Run: headless pygame with SDL's dummy video driver; simulated clock (each Clock.tick advances the game by its frame time, no real sleeping); random seed 0; keys injected as events and as key.get_pressed() state; mouse plan: one left click at the window centre at the start of phase 2, then a move to the lower-right quarter at the start of phase 3.
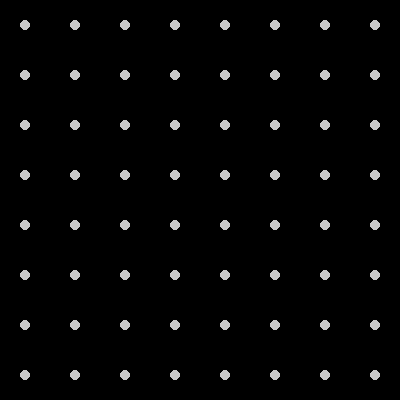
Frame 1 of 4 · flips 1–60 · no input
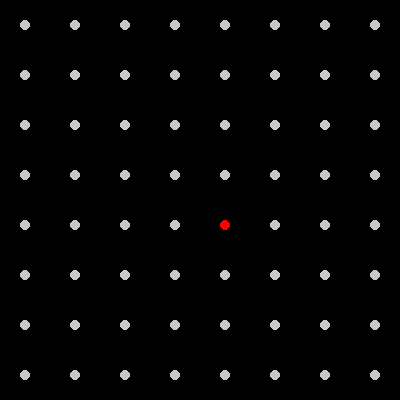
Frame 2 of 4 · flips 61–180 · clicked the window centre · tapped SPACE, RETURN · held RIGHT (→), D
Frame 3 of 4 · flips 181–300 · moved the mouse to the lower-right quarter · held DOWN (↓), S · screen unchanged from frame 2, image omitted
Frame 4 of 4 · flips 301–420 · held LEFT (←), A, UP (↑), W · screen unchanged from frame 3, image omitted

The pygame program that drew these frames:

import pygame
import sys

pygame.init()

BLACK = (0, 0, 0)
WHITE = (200, 200, 200)
RED = (255, 0, 0)
WINDOW_HEIGHT = 400
WINDOW_WIDTH = 400


""" 
    TODO: Only let polygon be drawn if it is closed and more than 3 dots are selected
    TODO: Fix bug where bottom and left dots on the front of the polygon are not as inside as they should be
    TODO: Class for vertices
    TODO: Rest of the game
"""


def main():
    selected = []

    global screen, clock
    can_select = True
    screen = pygame.display.set_mode((WINDOW_WIDTH, WINDOW_HEIGHT))
    clock = pygame.time.Clock()
    screen.fill(BLACK)

    drawGrid()
    while True:
        for event in pygame.event.get():
            if event.type == pygame.QUIT:
                pygame.quit()
                sys.exit()

            # Check if left mouse button is pressed
            if event.type == pygame.MOUSEBUTTONDOWN and event.button == 1 and can_select:
                pos = pygame.mouse.get_pos()
                # Check if mouse is inside a rectangle
                for dot in dots:

                    if dot.collidepoint(pos):

                        if dot not in selected:
                            selected.append(dot)
                            dot.color = RED
                            pygame.draw.circle(
                                screen, dot.color, dot.center, 5)

                        else:
                            poly = Polygon(
                                list(i.center for i in selected), "blue")
                            poly.draw()
                            not_selected = [
                                i.center for i in dots if i not in selected]
                            poly.addInsideDots(not_selected)

                            # print(not_selected)

                            selected = []
                            can_select = False

            if event.type == pygame.KEYDOWN:
                if event.key == pygame.K_ESCAPE:
                    pygame.quit()
                    sys.exit()

        pygame.display.update()


class GridRect(pygame.Rect):
    def __init__(self, *args, **kwargs):
        super().__init__(*args, **kwargs)
        self.color = WHITE


class Polygon:
    def __init__(self, vertices, color=WHITE):
        self.vertices = vertices
        self.color = color

    def draw(self):
        pygame.draw.polygon(screen, self.color, self.vertices, 3)

    def isInside(self, dot):
        min_x = min(v[0] for v in self.vertices)
        max_x = max(v[0] for v in self.vertices)
        min_y = min(v[1] for v in self.vertices)
        max_y = max(v[1] for v in self.vertices)

        if not (min_x < dot[0] < max_x and min_y < dot[1] < max_y):
            return False

        inside = False
        for i in range(len(self.vertices)):
            j = (i + 1) % len(self.vertices)

            try:
                if (self.vertices[i][1] > dot[1]) != (self.vertices[j][1] > dot[1]) and \
                        dot[0] <= (self.vertices[j][0] - self.vertices[i][0]) * (dot[1] - self.vertices[i][1]) / (self.vertices[j][1] - self.vertices[i][1]) + self.vertices[i][0]:
                    inside = True
                print(self.vertices[i][1] > dot[1]) != (
                    self.vertices[j][1] > dot[1])
                print(dot[0] <= (self.vertices[j][0] - self.vertices[i][0]) * (dot[1] - self.vertices[i]
                      [1]) / (self.vertices[j][1] - self.vertices[i][1]) + self.vertices[i][0])
            except ZeroDivisionError:
                inside = True

        print("inside", inside)

        return inside

    def addInsideDots(self, dots):
        for dot in dots:
            if self.isInside(dot):
                pygame.draw.circle(screen, "green", dot, 5)


def drawGrid():
    blockSize = 50
    global dots
    dots = []
    for x in range(0, WINDOW_WIDTH, blockSize):
        for y in range(0, WINDOW_HEIGHT, blockSize):
            dot = GridRect(x, y, blockSize, blockSize)
            pygame.draw.circle(screen, dot.color, dot.center, 5)
            dots.append(dot)


if __name__ == '__main__':
    main()
